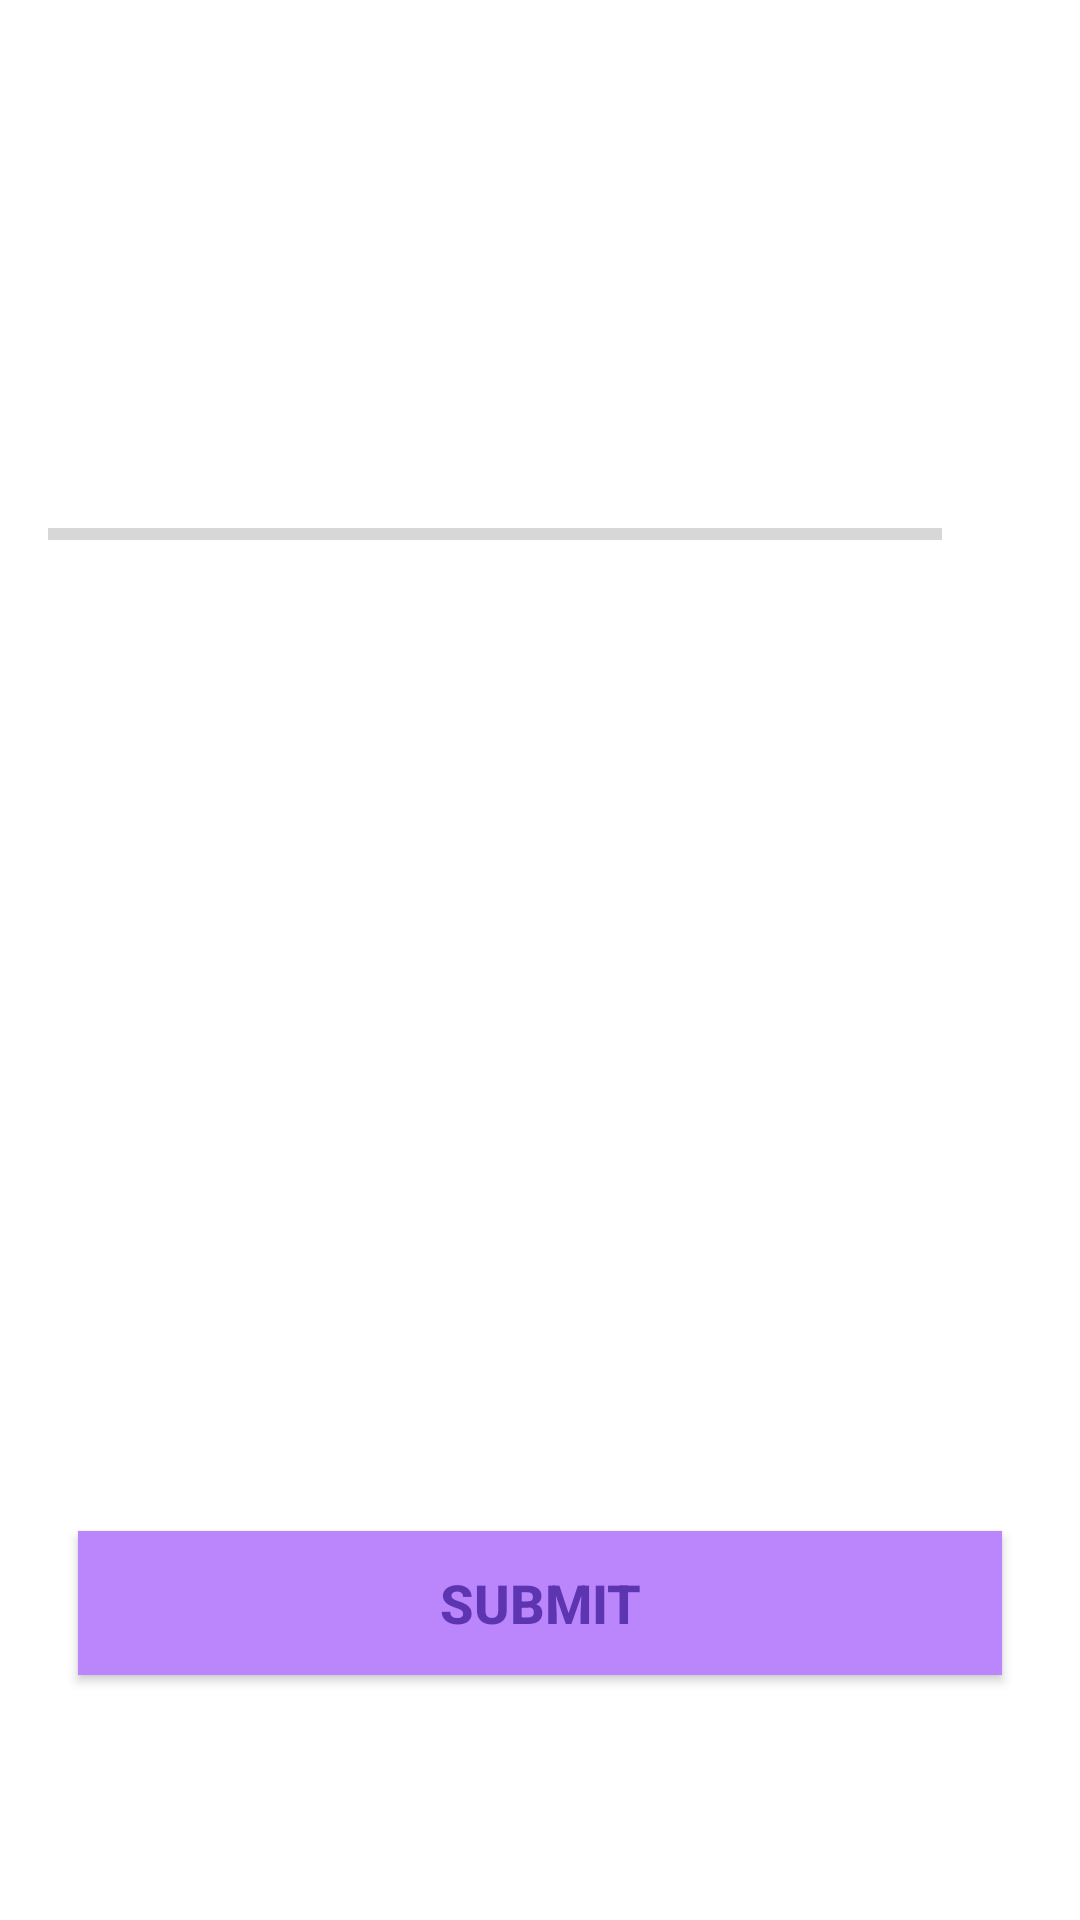

Produce the Android XML layout that renders to this screen, including the resource entries it uses.
<!-- AndroidManifest.xml: application theme Theme.QuizZ -->
<!-- res/layout/activity_quiz_questions.xml -->
<?xml version="1.0" encoding="utf-8"?>
<ScrollView xmlns:android="http://schemas.android.com/apk/res/android"
    xmlns:app="http://schemas.android.com/apk/res-auto"
    xmlns:tools="http://schemas.android.com/tools"
    android:layout_width="match_parent"
    android:layout_height="match_parent"
    android:fillViewport="true"
    tools:context=".QuizQuestionsActivity">

    <LinearLayout
        android:layout_width="match_parent"
        android:layout_height="wrap_content"
        android:gravity="center"
        android:orientation="vertical"
        android:padding="16dp">

        <TextView
            android:id="@+id/tv_question"
            android:layout_width="match_parent"
            android:layout_height="wrap_content"
            android:layout_margin="10dp"
            android:gravity="center"
            android:textColor="#363A43"
            android:textSize="22sp"
            tools:text="What country does this flag belong to?" />

        <ImageView
            android:id="@+id/iv_image"
            android:layout_width="wrap_content"
            android:layout_height="wrap_content"
            android:layout_marginTop="16dp"
            android:contentDescription="@string/image"
            tools:src="@drawable/ic_flag_of_germany" />

        <LinearLayout
            android:id="@+id/ll_progress_details"
            android:layout_width="match_parent"
            android:layout_height="wrap_content"
            android:layout_marginTop="16dp"
            android:gravity="center_vertical"
            android:orientation="horizontal">

            <ProgressBar
                android:id="@+id/progressBar"
                style="?android:attr/progressBarStyleHorizontal"
                android:layout_width="0dp"
                android:layout_height="wrap_content"
                android:layout_weight="1"
                android:indeterminate="false"
                android:max="5"
                android:minHeight="50dp"
                android:progress="0" />

            <TextView
                android:id="@+id/tv_progress"
                android:layout_width="wrap_content"
                android:layout_height="wrap_content"
                android:gravity="center"
                android:padding="15dp"
                android:textColorHint="#7A8089"
                android:textSize="14sp"
                tools:text="0/5" />
        </LinearLayout>

        <TextView
            android:id="@+id/tv_option_one"
            android:layout_width="match_parent"
            android:layout_height="wrap_content"
            android:layout_margin="10dp"
            android:background="@drawable/default_option_border_bg"
            android:gravity="center"
            android:padding="15dp"
            android:textColor="#757575"
            android:textSize="18sp"
            tools:text="Apple" />

        <TextView
            android:id="@+id/tv_option_two"
            android:layout_width="match_parent"
            android:layout_height="wrap_content"
            android:layout_marginStart="10dp"
            android:layout_marginTop="10dp"
            android:layout_marginEnd="10dp"
            android:layout_marginBottom="10dp"
            android:background="@drawable/default_option_border_bg"
            android:gravity="center"
            android:padding="15dp"
            android:textColor="#757575"
            android:textSize="18sp"
            tools:text="Google" />

        <TextView
            android:id="@+id/tv_option_three"
            android:layout_width="match_parent"
            android:layout_height="wrap_content"
            android:layout_marginStart="10dp"
            android:layout_marginTop="10dp"
            android:layout_marginEnd="10dp"
            android:layout_marginBottom="10dp"
            android:background="@drawable/default_option_border_bg"
            android:gravity="center"
            android:padding="15dp"
            android:textColor="#757575"
            android:textSize="18sp"
            tools:text="Android Inc." />

        <TextView
            android:id="@+id/tv_option_four"
            android:layout_width="match_parent"
            android:layout_height="wrap_content"
            android:layout_marginStart="10dp"
            android:layout_marginTop="10dp"
            android:layout_marginEnd="10dp"
            android:layout_marginBottom="10dp"
            android:background="@drawable/default_option_border_bg"
            android:gravity="center"
            android:padding="15dp"
            android:textColor="#757575"
            android:textSize="18sp"
            tools:text="Nokia" />

        <Button
            android:id="@+id/btn_submit"
            android:layout_width="match_parent"
            android:layout_height="wrap_content"
            android:layout_margin="10dp"
            android:background="@color/purple_200"
            android:text="@string/submit"
            android:textColor="#5E35B1"
            android:textSize="18sp"
            android:textStyle="bold" />
    </LinearLayout>
</ScrollView>
<!-- resources referenced by this layout -->
<resources>
  <string name="image">image</string>
  <string name="submit">SUBMIT</string>
  <style name="Theme.QuizZ" parent="Theme.MaterialComponents.DayNight.NoActionBar">
          
          <item name="colorPrimary">@color/purple_500</item>
          <item name="colorPrimaryVariant">@color/purple_700</item>
          <item name="colorOnPrimary">@color/white</item>
          
          <item name="colorSecondary">@color/teal_200</item>
          <item name="colorSecondaryVariant">@color/teal_700</item>
          <item name="colorOnSecondary">@color/black</item>
          
          <item name="android:statusBarColor">?attr/colorPrimaryVariant</item>
          
          <item name="android:windowFullscreen">true</item>
      </style>
  <!-- not gathered from this repository: default colours our renderer supplied (Android Studio template values) -->
  <color name="purple_200">#FFBB86FC</color>
  <color name="purple_500">#FF6200EE</color>
  <color name="purple_700">#FF3700B3</color>
  <color name="teal_200">#FF03DAC5</color>
  <color name="teal_700">#FF018786</color>
  <color name="black">#FF000000</color>
  <color name="white">#FFFFFFFF</color>
</resources>
